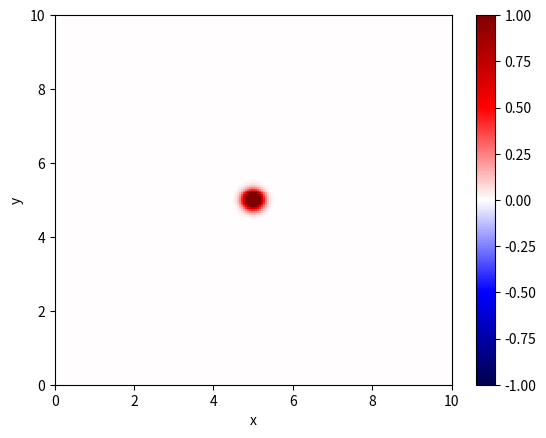

Write the Python code that produced this figure.
import numpy as np
import matplotlib.pyplot as plt
import matplotlib.animation as animation

# domain
xMin = 0
xMax = 10
xPoints = 200
yMin = 0
yMax = 10
yPoints = 200

xLength = xMax - xMin
yLength = yMax - yMin
x = np.linspace(xMin, xMax, xPoints)
y = np.linspace(yMin, yMax, yPoints)
dx = xLength / (xPoints - 1)
dy = yLength / (yPoints -1)

# time
time = 2.0
dt = 1e-2
timeSteps = int(time / dt) + 1

# material parameters
density = 1.0
wavespeed = 1.0

# initial displacement
frequency = 1.0
lamda = wavespeed / frequency
sigma = lamda / 2 / np.pi

# density
rho = np.zeros((xPoints, yPoints))
for i in range(xPoints):
    for j in range(yPoints):
        rho[i, j] = density

# create damaged area
#for i in range(20,80):
#    for j in range(20,80):
#        rho[i,j] = 1e-5

# stability - CFL condition
if (wavespeed * dt) / dx > 1.0 or (wavespeed * dt) / dy > 1.0:
    raise ValueError("CLF condition is not satisfied!")
print("CFL value: ", (wavespeed * dt) / dx)

# initialize arrays
u = np.zeros((xPoints, yPoints))
u_old = np.zeros((xPoints, yPoints))
u_new = np.zeros((xPoints, yPoints))

# initial condition
x0 = xLength / 2
y0 = yLength / 2
for i in range(xPoints):
    for j in range(yPoints):
        u[i, j] = 2*np.exp(-((x[i] - x0) ** 2 + (y[j] - y0) ** 2) / (2 * sigma ** 2))

# set previous the same a start time
u_old[:, :] = u[:, :]

# set up figure
fig, ax = plt.subplots()
X, Y = np.meshgrid(x, y)
color_mesh = ax.pcolormesh(X, Y, u.T, shading='auto', cmap='seismic', vmin=-1, vmax=1)
ax.set_xlim(xMin, xMax)
ax.set_ylim(yMin, yMax)
fig.colorbar(color_mesh, ax=ax)

# update function
def animate(frame):
    global u, u_old, u_new
    # central difference
    for i in range(1, xPoints - 1):
        for j in range(1, yPoints - 1):
            x_rho_half_plus = 1 / ((1 / (2 * rho[i,j])) + (1 / (2 * rho[i + 1,j])))
            x_rho_half_minus = 1 / ((1 / (2 * rho[i,j])) + (1 / (2 * rho[i - 1,j])))

            y_rho_half_plus = 1 / ((1 / (2 * rho[i, j])) + (1 / (2 * rho[i, j + 1])))
            y_rho_half_minus = 1 / ((1 / (2 * rho[i, j])) + (1 / (2 * rho[i, j - 1])))

            x_term1 = x_rho_half_plus * (u[i + 1, j] - u[i, j])
            x_term2 = x_rho_half_minus * (u[i, j] - u[i - 1, j])

            y_term1 = y_rho_half_plus * (u[i, j + 1] - u[i, j])
            y_term2 = y_rho_half_minus * (u[i, j] - u[i, j - 1])

            u_new[i, j] = 2 * u[i, j] - u_old[i, j] + ((dt ** 2 * wavespeed**2) / (rho[i,j] * dx ** 2)) * (x_term1 - x_term2) + ((dt ** 2 * wavespeed**2) / (rho[i,j] * dy ** 2)) * (y_term1 - y_term2)


    # Dirichlet boundary condition
    u_new[0, :] = 0
    u_new[:, 0] = 0
    u_new[-1, :] = 0
    u_new[:, -1] = 0


    # Neumann boundary condition
    # corners
    #u_new[0, 0] = u_new[1, 1]
    #u_new[0, -1] = u_new[1, -2]
    #u_new[-1, 0] = u_new[-2, 1]
    #u_new[-1, -1] = u_new[-2, -2]
    # edges
    #u_new[0, 1:-1] = u_new[1, 1:-1]
    #u_new[-1, 1:-1] = u_new[-2, 1:-1]
    #u_new[1:-1, 0] = u_new[1:-1, 1]
    #u_new[1:-1, -1] = u_new[1:-1, -2]


    # update time step
    u_old[:, :] = u[:, :]
    u[:, :] = u_new[:, :]

    color_mesh.set_array(u.T.ravel())
    return color_mesh,


# animation
ani = animation.FuncAnimation(fig, animate, frames=range(0, timeSteps, 100), blit=True, interval=100.0)
plt.xlabel('x')
plt.ylabel('y')
plt.show()